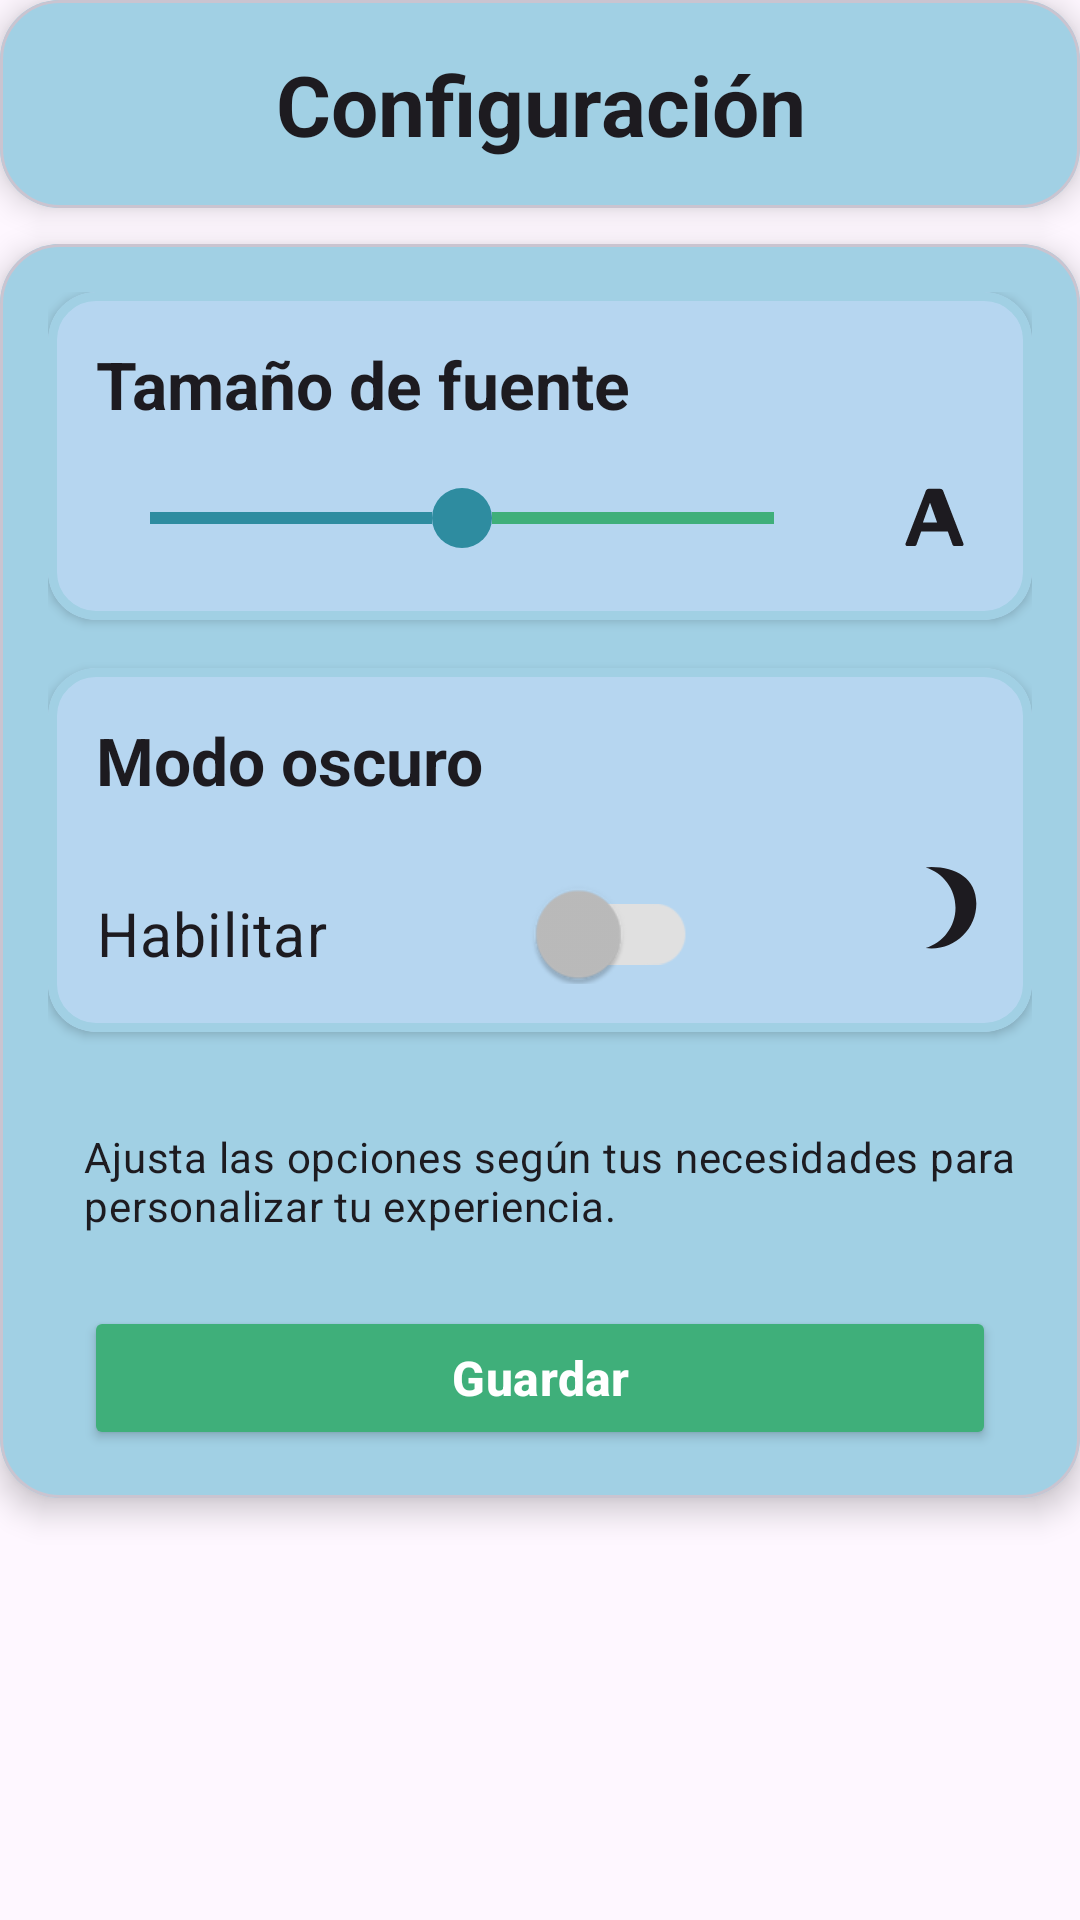

The Android layout XML behind this screen, and the referenced resources:
<!-- AndroidManifest.xml: application theme Base.Theme.SmartLearn -->
<!-- res/layout/fragment_configuracion.xml -->
<?xml version="1.0" encoding="utf-8"?>
<LinearLayout xmlns:android="http://schemas.android.com/apk/res/android"
    xmlns:app="http://schemas.android.com/apk/res-auto"
    xmlns:tools="http://schemas.android.com/tools"
    android:layout_width="match_parent"
    android:layout_height="match_parent"
    android:orientation="vertical"
    android:animation="@anim/fade_in"
    tools:context=".ui.main.combo.configuracion.ConfiguracionFragment">

    <com.google.android.material.card.MaterialCardView
        android:layout_width="match_parent"
        android:layout_height="wrap_content"
        app:cardBackgroundColor="#CCFFFFFF"
        app:cardCornerRadius="20dp"
        app:cardElevation="6dp">

        <LinearLayout
            android:layout_width="match_parent"
            android:layout_height="wrap_content"
            android:orientation="vertical"
            android:background="@drawable/bg_card_elevated"
            android:padding="16dp">

            <TextView
                android:layout_width="match_parent"
                android:layout_height="wrap_content"
                android:text="Configuración"
                android:textAlignment="center"
                android:textAppearance="?attr/textAppearanceHeadlineMedium"
                android:textColor="?attr/colorOnSurface"
                android:textStyle="bold" />
        </LinearLayout>
    </com.google.android.material.card.MaterialCardView>

    <com.google.android.material.card.MaterialCardView
        android:layout_width="match_parent"
        android:layout_height="wrap_content"
        android:layout_marginTop="12dp"
        app:cardBackgroundColor="#CCFFFFFF"
        app:cardCornerRadius="20dp"
        app:cardElevation="6dp">

        <LinearLayout
            android:layout_width="match_parent"
            android:layout_height="wrap_content"
            android:orientation="vertical"
            android:background="@drawable/bg_card_elevated"
            android:padding="16dp">

            <com.google.android.material.card.MaterialCardView
                android:layout_width="match_parent"
                android:layout_height="wrap_content"
                android:layout_marginBottom="16dp"
                app:cardBackgroundColor="@color/cardColor"
                app:cardCornerRadius="16dp"
                app:cardElevation="2dp"
                app:strokeColor="@color/colorSurface"
                app:strokeWidth="3dp">

                <LinearLayout
                    android:layout_width="match_parent"
                    android:layout_height="wrap_content"
                    android:orientation="vertical"
                    android:padding="16dp">

                    <TextView
                        android:layout_width="wrap_content"
                        android:layout_height="wrap_content"
                        android:layout_marginBottom="12dp"
                        android:text="Tamaño de fuente"
                        android:textAppearance="?attr/textAppearanceTitleLarge"
                        android:textColor="?attr/colorOnSurface"
                        android:textStyle="bold" />

                    <androidx.constraintlayout.widget.ConstraintLayout
                        android:layout_width="match_parent"
                        android:layout_height="wrap_content">

                        <SeekBar
                            android:id="@+id/seekbar_tamano_fuente"
                            android:layout_width="0dp"
                            android:layout_height="wrap_content"
                            android:max="2"
                            android:progress="1"
                            android:progressDrawable="@drawable/seekbar_track"
                            android:thumb="@drawable/seekbar_thumb"
                            android:layout_marginEnd="16dp"
                            app:layout_constraintStart_toStartOf="parent"
                            app:layout_constraintEnd_toStartOf="@id/img_fuente"
                            app:layout_constraintTop_toTopOf="parent"
                            app:layout_constraintBottom_toBottomOf="parent" />

                        <ImageView
                            android:id="@+id/img_fuente"
                            android:layout_width="36dp"
                            android:layout_height="36dp"
                            android:src="@drawable/ic_text_format"
                            app:tint="?attr/colorOnSurface"
                            app:layout_constraintEnd_toEndOf="parent"
                            app:layout_constraintTop_toTopOf="parent"
                            app:layout_constraintBottom_toBottomOf="parent"
                            tools:ignore="ContentDescription" />

                    </androidx.constraintlayout.widget.ConstraintLayout>
                </LinearLayout>
            </com.google.android.material.card.MaterialCardView>

            <com.google.android.material.card.MaterialCardView
                android:layout_width="match_parent"
                android:layout_height="wrap_content"
                android:layout_marginBottom="16dp"
                app:cardBackgroundColor="@color/cardColor"
                app:cardCornerRadius="16dp"
                app:cardElevation="2dp"
                app:strokeColor="@color/colorSurface"
                app:strokeWidth="3dp">

                <LinearLayout
                    android:layout_width="match_parent"
                    android:layout_height="wrap_content"
                    android:orientation="vertical"
                    android:padding="16dp">

                    <TextView
                        android:layout_width="wrap_content"
                        android:layout_height="wrap_content"
                        android:layout_marginBottom="12dp"
                        android:text="Modo oscuro"
                        android:textAppearance="?attr/textAppearanceTitleLarge"
                        android:textColor="?attr/colorOnSurface"
                        android:textStyle="bold" />

                    <androidx.constraintlayout.widget.ConstraintLayout
                        android:layout_width="match_parent"
                        android:layout_height="wrap_content">

                        <com.google.android.material.switchmaterial.SwitchMaterial
                            android:id="@+id/switch_modo_oscuro"
                            android:layout_width="wrap_content"
                            android:layout_height="wrap_content"
                            android:text="Habilitar"
                            android:scaleX="1.4"
                            android:scaleY="1.45"
                            android:transformPivotX="0dp"
                            android:transformPivotY="8dp"
                            android:switchPadding="68dp"
                            app:switchPadding="50dp"
                            app:thumbRadius="12dp"
                            app:trackHeight="26dp"
                            app:thumbTint="@color/switch_thumb_tint"
                            app:trackTint="@color/switch_track_tint"
                            app:layout_constraintStart_toStartOf="parent"
                            app:layout_constraintTop_toTopOf="parent"
                            app:layout_constraintBottom_toBottomOf="parent"
                            app:layout_constraintVertical_bias="0.45" />

                        <ImageView
                            android:id="@+id/img_modo_oscuro"
                            android:layout_width="36dp"
                            android:layout_height="36dp"
                            android:src="@drawable/ic_dark_mode"
                            app:tint="?attr/colorOnSurface"
                            app:layout_constraintEnd_toEndOf="parent"
                            app:layout_constraintTop_toTopOf="parent"
                            app:layout_constraintBottom_toBottomOf="parent"
                            tools:ignore="ContentDescription" />

                    </androidx.constraintlayout.widget.ConstraintLayout>
                </LinearLayout>
            </com.google.android.material.card.MaterialCardView>

            <LinearLayout
                android:layout_width="match_parent"
                android:layout_height="wrap_content"
                android:layout_marginTop="16dp"
                android:orientation="vertical">

                <TextView
                    android:layout_width="match_parent"
                    android:layout_height="wrap_content"
                    android:layout_marginStart="12dp"
                    android:layout_marginBottom="24dp"
                    android:text="Ajusta las opciones según tus necesidades para personalizar tu experiencia."
                    android:textAppearance="?attr/textAppearanceBodyMedium"
                    android:textColor="?attr/colorOnBackground" />

                <Button
                    android:id="@+id/btn_guardar_preferencias"
                    android:layout_width="match_parent"
                    android:layout_height="wrap_content"
                    android:layout_marginHorizontal="12dp"
                    android:backgroundTint="@color/colorSecondary"
                    android:text="Guardar"
                    android:textAppearance="?attr/textAppearanceTitleMedium"
                    android:textColor="?attr/colorOnTertiary"
                    android:textStyle="bold"
                    android:insetTop="0dp"
                    android:insetBottom="0dp"/>
            </LinearLayout>

        </LinearLayout>
    </com.google.android.material.card.MaterialCardView>
</LinearLayout>
<!-- resources referenced by this layout -->
<resources>
  <color name="cardColor">#B6D6F0</color>
  <color name="colorSecondary">#3FAF7A</color>
  <color name="colorSurface">#A1D0E4</color>
  <!-- drawable bg_card_elevated (drawable) -->
  <?xml version="1.0" encoding="utf-8"?>
  <layer-list xmlns:android="http://schemas.android.com/apk/res/android">
      
      <item android:bottom="2dp" android:right="2dp">
          <shape android:shape="rectangle">
              <solid android:color="#1A000000" />
              <corners android:radius="16dp" />
          </shape>
      </item>
      
      <item android:bottom="0dp" android:right="0dp">
          <shape android:shape="rectangle">
              <solid android:color="@color/colorSurface" />
              <corners android:radius="16dp" />
          </shape>
      </item>
  </layer-list>
  <!-- drawable ic_dark_mode (drawable) -->
  <?xml version="1.0" encoding="utf-8"?>
  <vector xmlns:android="http://schemas.android.com/apk/res/android"
      android:width="24dp"
      android:height="24dp"
      android:tint="#000000"
      android:viewportWidth="24"
      android:viewportHeight="24">
  
      <path
          android:fillColor="@android:color/black"
          android:pathData="M12.3,2c-0.43,0 -0.85,0.04 -1.27,0.11c3.84,1.15 6.64,4.72 6.64,8.95c0,4.23 -2.8,7.8 -6.64,8.95c0.42,0.07 0.84,0.11 1.27,0.11c5.52,0 10,-4.48 10,-10S17.82,2 12.3,2z" />
  </vector>
  <!-- drawable seekbar_thumb (drawable) -->
  <?xml version="1.0" encoding="utf-8"?>
  <shape xmlns:android="http://schemas.android.com/apk/res/android"
      android:shape="oval">
      <solid android:color="@color/colorAccent" />
      <size android:width="20dp" android:height="20dp" />
  </shape>
  <!-- drawable seekbar_track (drawable) -->
  <?xml version="1.0" encoding="utf-8"?>
  <layer-list xmlns:android="http://schemas.android.com/apk/res/android">
      <item android:id="@android:id/background">
          <shape android:shape="line">
              <stroke android:width="4dp" android:color="@color/colorSecondary" />
          </shape>
      </item>
      <item android:id="@android:id/progress">
          <clip>
              <shape android:shape="line">
                  <stroke android:width="4dp" android:color="@color/colorAccent" />
              </shape>
          </clip>
      </item>
  </layer-list>
  <color name="colorAccent">#2E8CA0</color>
  <color name="colorHeader">#1E3A8A</color>
  <color name="colorBackground">#BFE4F4</color>
  <color name="white">#FFFFFFFF</color>
  <color name="colorOnBackground">#0B1A2B</color>
  <color name="colorOnSurface">#1F2937</color>
  <color name="black">#FF000000</color>
  <color name="colorError">#EF4444</color>
  <color name="colorNeutral100">#F3F4F6</color>
  <color name="colorNeutral400">#9CA3AF</color>
  <color name="colorOnSurfacePrimary">#030034</color>
  <style name="TextAppearance.SmartLearn.Medium.Headline" parent="TextAppearance.Material3.HeadlineMedium">
          <item name="android:textSize">22sp</item>
      </style>
  <style name="TextAppearance.SmartLearn.Medium.Subtitle" parent="TextAppearance.Material3.TitleLarge">
          <item name="android:textSize">18sp</item>
      </style>
  <style name="TextAppearance.SmartLearn.Medium.Body" parent="TextAppearance.Material3.BodyLarge">
          <item name="android:textSize">16sp</item>
      </style>
  <style name="TextAppearance.SmartLearn.Medium.BodyReading" parent="TextAppearance.Material3.BodyMedium">
          <item name="android:textSize">14sp</item>
          <item name="android:lineSpacingExtra">10dp</item>
      </style>
</resources>
